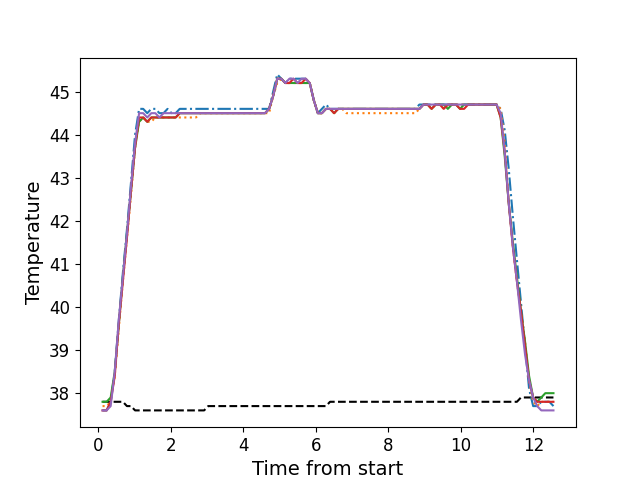

The data file committed next to this chart (first rows):
, times, neutral, z1, z2, z3, z4, z5
0, 0.1146, 37.8, 37.6, 37.7, 37.8, 37.6, 37.6
1, 0.2272, 37.8, 37.6, 37.7, 37.8, 37.6, 37.6
2, 0.3389, 37.8, 37.8, 37.8, 37.9, 37.8, 37.7
3, 0.4515, 37.8, 38.5, 38.4, 38.5, 38.4, 38.5
4, 0.5631, 37.8, 39.7, 39.5, 39.6, 39.6, 39.7
5, 0.6757, 37.8, 40.8, 40.6, 40.7, 40.6, 40.7
6, 0.7874, 37.7, 41.8, 41.6, 41.7, 41.6, 41.7
7, 0.9, 37.7, 42.9, 42.6, 42.7, 42.7, 42.8
8, 1.012, 37.6, 44.0, 43.7, 43.7, 43.7, 43.8
9, 1.123, 37.6, 44.6, 44.3, 44.3, 44.4, 44.5
10, 1.236, 37.6, 44.6, 44.4, 44.4, 44.4, 44.5
11, 1.347, 37.6, 44.5, 44.3, 44.3, 44.3, 44.4
12, 1.46, 37.6, 44.6, 44.3, 44.4, 44.4, 44.5
13, 1.571, 37.6, 44.6, 44.4, 44.4, 44.4, 44.5
14, 1.684, 37.6, 44.5, 44.4, 44.4, 44.4, 44.4
15, 1.797, 37.6, 44.5, 44.4, 44.4, 44.4, 44.5
16, 1.908, 37.6, 44.6, 44.4, 44.4, 44.4, 44.5
17, 2.02, 37.6, 44.5, 44.4, 44.4, 44.4, 44.5
18, 2.132, 37.6, 44.5, 44.4, 44.4, 44.4, 44.5
19, 2.244, 37.6, 44.6, 44.4, 44.5, 44.5, 44.5
20, 2.356, 37.6, 44.6, 44.4, 44.5, 44.5, 44.5
21, 2.468, 37.6, 44.6, 44.4, 44.5, 44.5, 44.5
22, 2.581, 37.6, 44.6, 44.4, 44.5, 44.5, 44.5
23, 2.692, 37.6, 44.6, 44.4, 44.5, 44.5, 44.5
24, 2.804, 37.6, 44.6, 44.5, 44.5, 44.5, 44.5
25, 2.917, 37.6, 44.6, 44.5, 44.5, 44.5, 44.5
26, 3.029, 37.7, 44.6, 44.5, 44.5, 44.5, 44.5
27, 3.141, 37.7, 44.6, 44.5, 44.5, 44.5, 44.5
28, 3.253, 37.7, 44.6, 44.5, 44.5, 44.5, 44.5
29, 3.365, 37.7, 44.6, 44.5, 44.5, 44.5, 44.5
30, 3.477, 37.7, 44.6, 44.5, 44.5, 44.5, 44.5
31, 3.589, 37.7, 44.6, 44.5, 44.5, 44.5, 44.5
32, 3.701, 37.7, 44.6, 44.5, 44.5, 44.5, 44.5
33, 3.813, 37.7, 44.6, 44.5, 44.5, 44.5, 44.5
34, 3.925, 37.7, 44.6, 44.5, 44.5, 44.5, 44.5
35, 4.038, 37.7, 44.6, 44.5, 44.5, 44.5, 44.5
36, 4.15, 37.7, 44.6, 44.5, 44.5, 44.5, 44.5
37, 4.261, 37.7, 44.6, 44.5, 44.5, 44.5, 44.5
38, 4.374, 37.7, 44.6, 44.5, 44.5, 44.5, 44.5
39, 4.485, 37.7, 44.6, 44.5, 44.5, 44.5, 44.5
40, 4.598, 37.7, 44.6, 44.5, 44.5, 44.5, 44.5
41, 4.71, 37.7, 44.6, 44.5, 44.6, 44.6, 44.6
42, 4.821, 37.7, 45.0, 44.9, 44.9, 44.9, 44.9
43, 4.934, 37.7, 45.4, 45.2, 45.3, 45.3, 45.3
44, 5.046, 37.7, 45.3, 45.3, 45.3, 45.3, 45.3
45, 5.158, 37.7, 45.2, 45.2, 45.2, 45.2, 45.2
46, 5.27, 37.7, 45.3, 45.2, 45.2, 45.2, 45.3
47, 5.383, 37.7, 45.3, 45.2, 45.2, 45.3, 45.3
48, 5.494, 37.7, 45.3, 45.2, 45.2, 45.2, 45.2
49, 5.607, 37.7, 45.3, 45.2, 45.2, 45.2, 45.3
50, 5.718, 37.7, 45.3, 45.2, 45.2, 45.3, 45.3
51, 5.83, 37.7, 45.2, 45.2, 45.2, 45.2, 45.2
52, 5.943, 37.7, 44.8, 44.8, 44.8, 44.8, 44.8
53, 6.055, 37.7, 44.5, 44.5, 44.5, 44.5, 44.5
54, 6.166, 37.7, 44.6, 44.5, 44.5, 44.5, 44.5
55, 6.279, 37.7, 44.7, 44.6, 44.6, 44.6, 44.6
56, 6.39, 37.8, 44.6, 44.6, 44.6, 44.6, 44.6
57, 6.503, 37.8, 44.6, 44.5, 44.5, 44.5, 44.6
58, 6.615, 37.8, 44.6, 44.6, 44.6, 44.6, 44.6
59, 6.727, 37.8, 44.6, 44.6, 44.6, 44.6, 44.6
... 52 more rows
